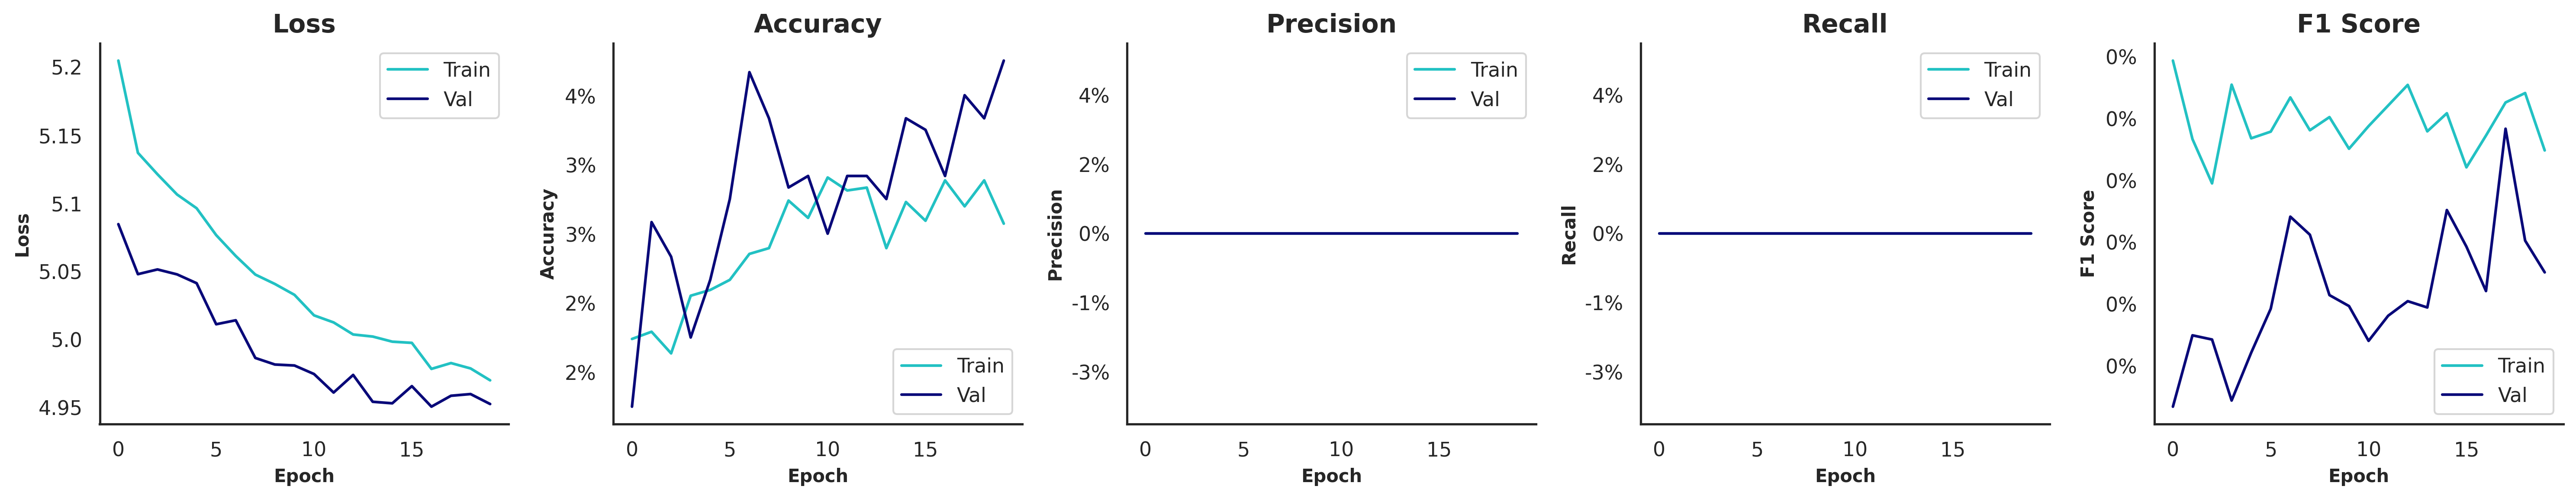

The data file committed next to this chart (first rows):
, , , Train, Train, Train, Train, Train, Validation, Validation, Validation, Validation, Validation, Test, Test, Test, Test, Test
, , Time of Execution, Accuracy, Precision, Recall, F1 Score, AUROC, Accuracy, Precision, Recall, F1 Score, AUROC, Accuracy, Precision, Recall, F1 Score, AUROC
Model, Variation, , , , , , , , , , , , , , , , 
EfficientNetV2B0, Original | Grayscale=F | Contrast=F | Sa…, 583.9, 0.0308, 0.0, 0.0, 0.0022, 0.6846, 0.0426, 0.0, 0.0, 0.0013, 0.6932, 0.0459, 0.0, 0.0, 0.0014, 0.6925
